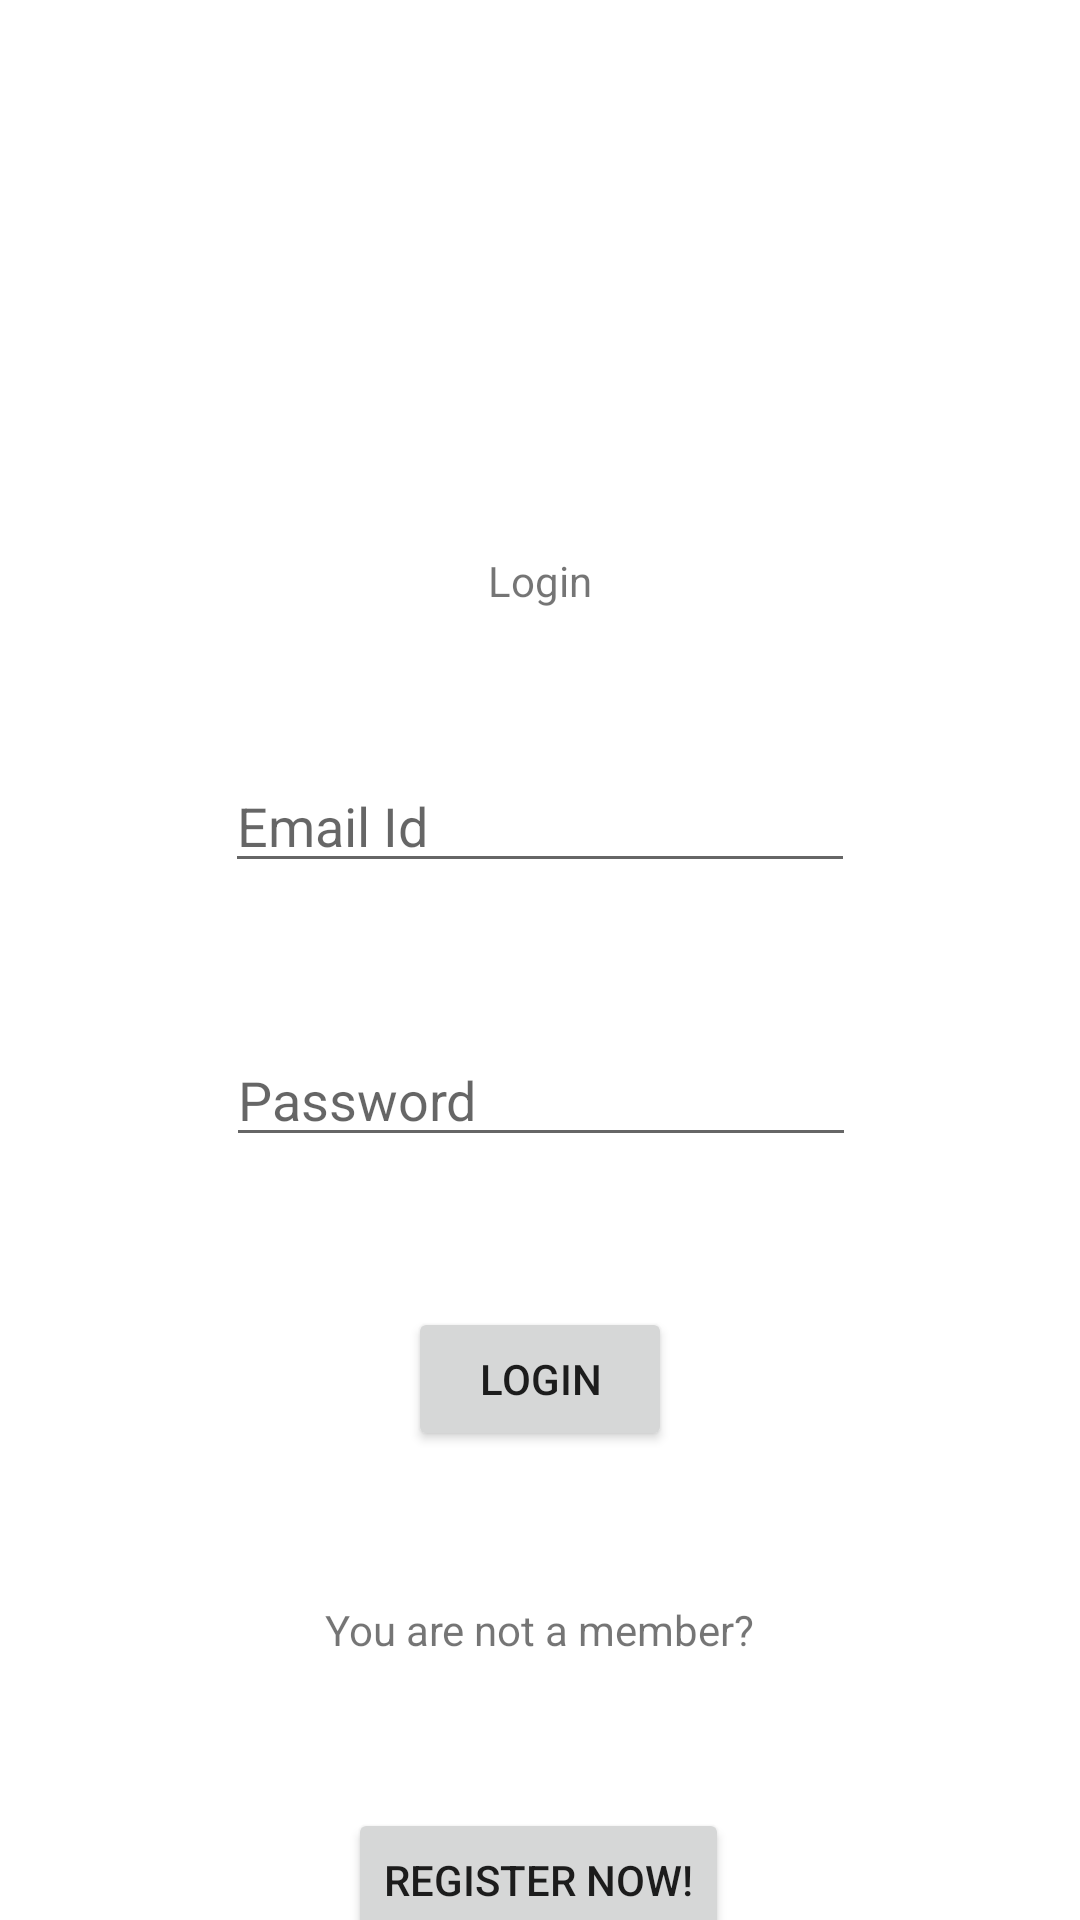

This screen was rendered from an Android layout file. Write that file and the resources it references.
<!-- AndroidManifest.xml: application theme Theme.CarChargerDYSM -->
<!-- res/layout/login.xml -->
<?xml version="1.0" encoding="utf-8"?>
<androidx.constraintlayout.widget.ConstraintLayout xmlns:android="http://schemas.android.com/apk/res/android"
    xmlns:app="http://schemas.android.com/apk/res-auto"
    xmlns:tools="http://schemas.android.com/tools"
    android:layout_width="match_parent"
    android:layout_height="match_parent">

    <TextView
        android:id="@+id/textView"
        android:layout_width="wrap_content"
        android:layout_height="wrap_content"
        android:layout_marginTop="184dp"
        android:text="@string/loginscreenloginbig"
        app:layout_constraintEnd_toEndOf="parent"
        app:layout_constraintStart_toStartOf="parent"
        app:layout_constraintTop_toTopOf="parent" />

    <EditText
        android:id="@+id/loginemail"
        android:layout_width="wrap_content"
        android:layout_height="wrap_content"
        android:layout_marginTop="50dp"
        android:autofillHints=""
        android:ems="10"
        android:hint="@string/loginemail"
        android:inputType="textEmailAddress"
        app:layout_constraintEnd_toEndOf="parent"
        app:layout_constraintStart_toStartOf="parent"
        app:layout_constraintTop_toBottomOf="@+id/textView" />

    <EditText
        android:id="@+id/loginpassword"
        android:layout_width="wrap_content"
        android:layout_height="wrap_content"
        android:layout_marginTop="50dp"
        android:autofillHints=""
        android:ems="10"
        android:hint="@string/loginpassword"
        android:inputType="textPassword"
        app:layout_constraintEnd_toEndOf="parent"
        app:layout_constraintHorizontal_bias="0.502"
        app:layout_constraintStart_toStartOf="parent"
        app:layout_constraintTop_toBottomOf="@+id/loginemail" />

    <Button
        android:id="@+id/loginbutton"
        android:layout_width="wrap_content"
        android:layout_height="wrap_content"
        android:layout_marginTop="50dp"
        android:text="@string/loginbuttonloginscreen"
        app:layout_constraintEnd_toEndOf="parent"
        app:layout_constraintStart_toStartOf="parent"
        app:layout_constraintTop_toBottomOf="@+id/loginpassword" />

    <TextView
        android:id="@+id/textView2"
        android:layout_width="wrap_content"
        android:layout_height="wrap_content"
        android:layout_marginTop="50dp"
        android:text="@string/notauserregisternow"
        app:layout_constraintEnd_toEndOf="parent"
        app:layout_constraintStart_toStartOf="parent"
        app:layout_constraintTop_toBottomOf="@+id/loginbutton" />

    <Button
        android:id="@+id/loginscreenregisterbutton"
        android:layout_width="wrap_content"
        android:layout_height="wrap_content"
        android:layout_marginTop="50dp"
        android:text="@string/loginscreenregisternow"
        app:layout_constraintEnd_toEndOf="parent"
        app:layout_constraintHorizontal_bias="0.498"
        app:layout_constraintStart_toStartOf="parent"
        app:layout_constraintTop_toBottomOf="@+id/textView2" />
</androidx.constraintlayout.widget.ConstraintLayout>
<!-- resources referenced by this layout -->
<resources>
  <string name="loginbuttonloginscreen">Login</string>
  <string name="loginemail">Email Id</string>
  <string name="loginpassword">Password</string>
  <string name="loginscreenloginbig">Login</string>
  <string name="loginscreenregisternow">Register Now!</string>
  <string name="notauserregisternow">You are not a member?</string>
  <style name="Theme.CarChargerDYSM" parent="Theme.MaterialComponents.DayNight.DarkActionBar">
          
          <item name="colorPrimary">@color/purple_500</item>
          <item name="colorPrimaryVariant">@color/purple_700</item>
          <item name="colorOnPrimary">@color/white</item>
          
          <item name="colorSecondary">@color/teal_200</item>
          <item name="colorSecondaryVariant">@color/teal_700</item>
          <item name="colorOnSecondary">@color/black</item>
          
          <item name="android:statusBarColor" tools:targetApi="l">?attr/colorPrimaryVariant</item>
          
      </style>
  <color name="purple_500">#FF6200EE</color>
  <color name="purple_700">#FF3700B3</color>
  <color name="white">#FFFFFFFF</color>
  <color name="teal_200">#FF03DAC5</color>
  <color name="teal_700">#FF018786</color>
  <color name="black">#FF000000</color>
</resources>
